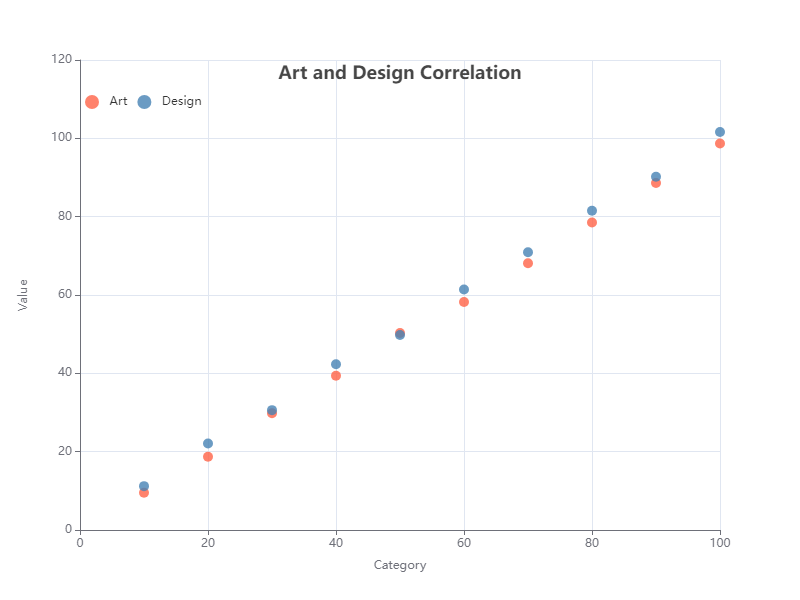

Source data for this figure (header and first rows):
Category, X, Y
Art, 10, 9.5
Art, 20, 18.7
Art, 30, 29.8
Art, 40, 39.4
Art, 50, 50.3
Art, 60, 58.2
Art, 70, 68.1
Art, 80, 78.5
Art, 90, 88.6
Art, 100, 98.7
Design, 10, 11.2
Design, 20, 22.1
Design, 30, 30.6
Design, 40, 42.3
Design, 50, 49.8
Design, 60, 61.4
Design, 70, 70.9
Design, 80, 81.5
Design, 90, 90.2
Design, 100, 101.6
